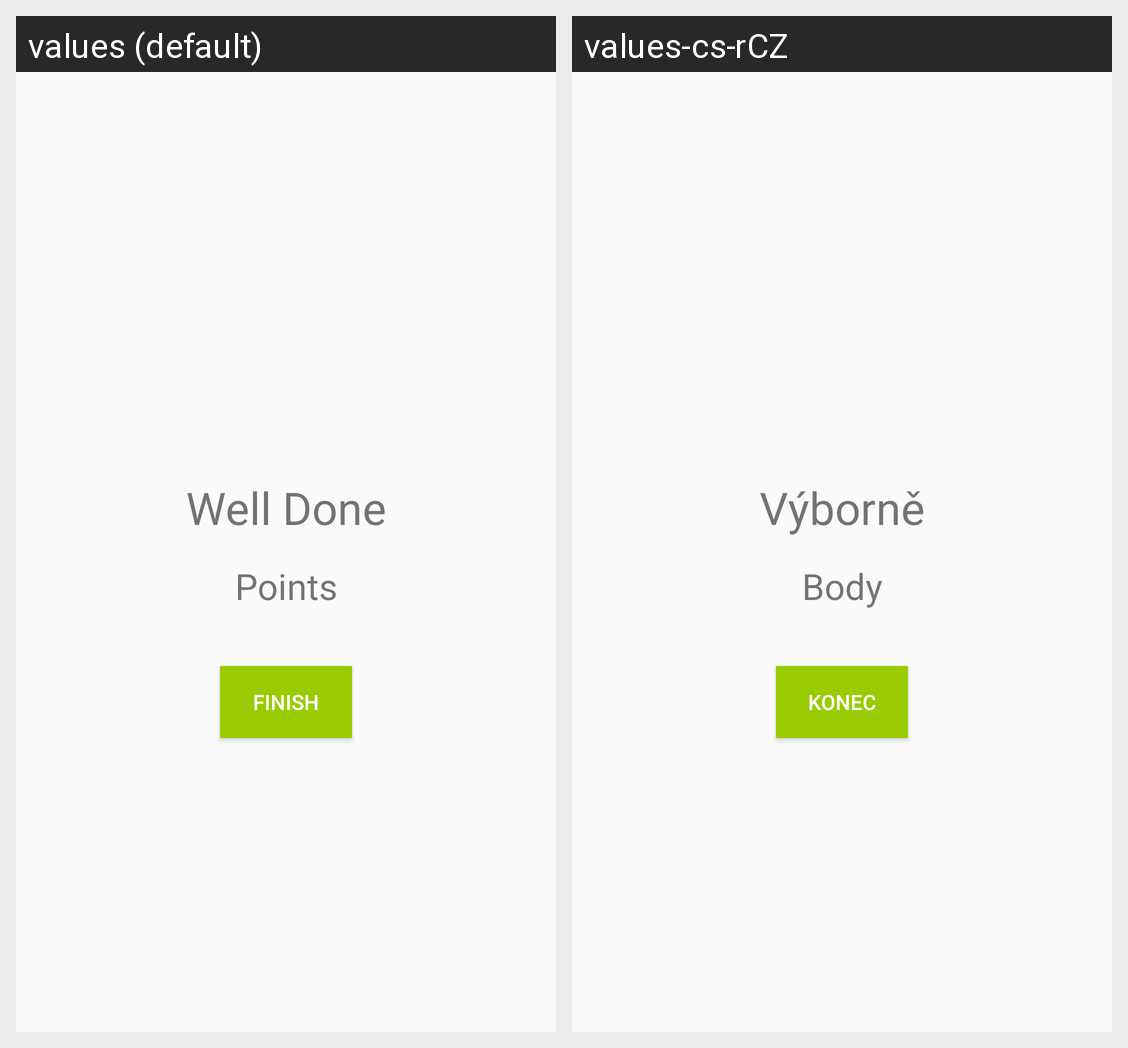

Strings drawn on this Android screen and how each of the app's shown locales translates them:
Android screen res/layout/fragment_writing_test_complete.xml rendered under 2 locales, left to right: values (default), values-cs-rCZ. Device: Nexus 5 (rendered at 1080×1920; each locale shown at half size, 540×960, under a caption strip naming it); theme AppTheme.
Strings drawn on this screen, with the default value and each locale's value (text and hints the layout hard-codes, and strings that could not be matched under every locale, appear in the picture but are not listed):

well_done
  values: Well Done
  values-cs-rCZ: Výborně

finish
  values: Finish
  values-cs-rCZ: Konec

points
  values: Points
  values-cs-rCZ: Body
